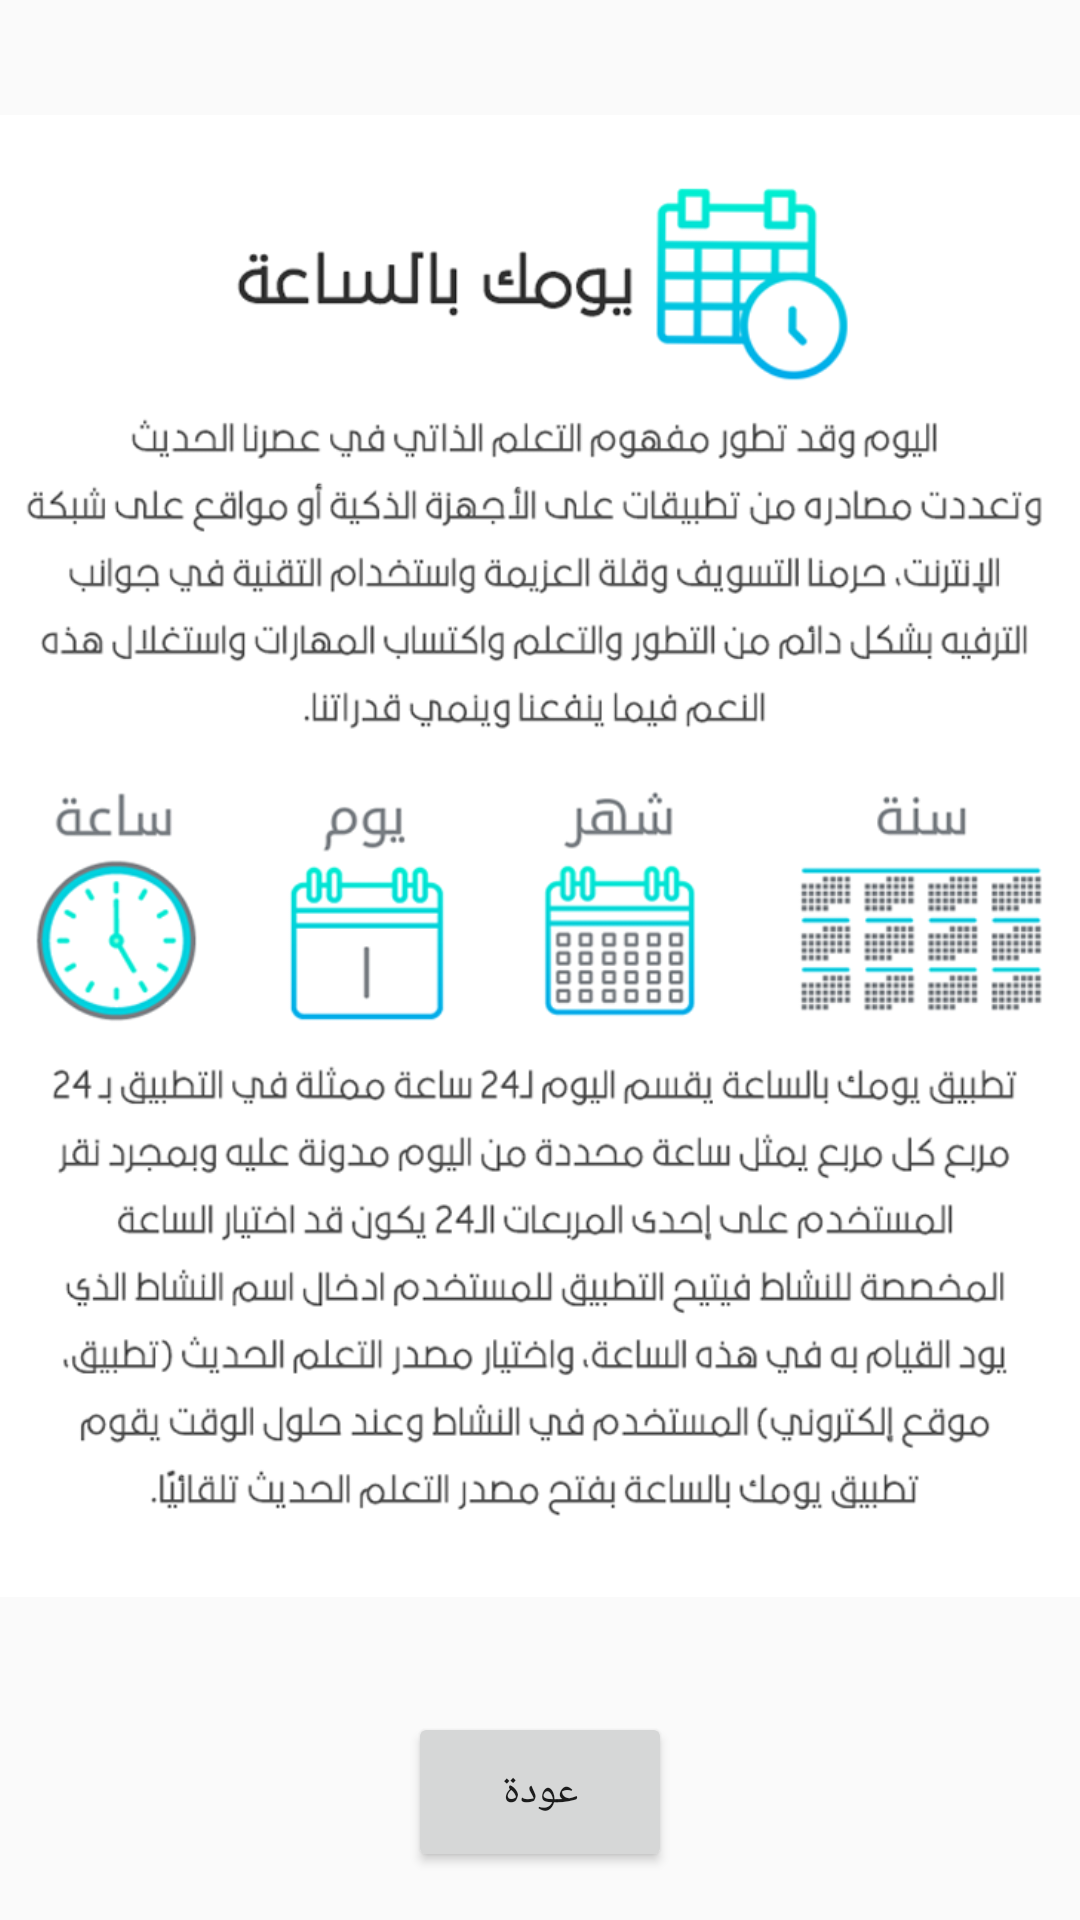

Produce the Android XML layout that renders to this screen, including the resource entries it uses.
<!-- AndroidManifest.xml: application theme AppTheme -->
<!-- res/layout/activity_idea.xml -->
<?xml version="1.0" encoding="utf-8"?>
<android.support.constraint.ConstraintLayout xmlns:android="http://schemas.android.com/apk/res/android"
    xmlns:app="http://schemas.android.com/apk/res-auto"
    xmlns:tools="http://schemas.android.com/tools"
    android:layout_width="match_parent"
    android:layout_height="match_parent"
    tools:context="com.year.Day24hours.ideaActivity">

    <LinearLayout
        android:layout_width="match_parent"
        android:layout_height="match_parent"
        android:orientation="vertical"
        android:gravity="center"
        android:layout_marginBottom="16dp">

        <ImageView
            android:layout_width="380dp"
            android:layout_height="525dp"
            android:layout_weight="9"
            android:layout_marginLeft="16dp"
            android:layout_marginRight="16dp"
            android:src="@drawable/ideaa"/>


        <Button
            android:layout_width="wrap_content"
            android:layout_height="wrap_content"
            android:layout_weight="1"
            android:text="عودة"
            android:onClick="onClickback"/>


    </LinearLayout>

</android.support.constraint.ConstraintLayout>
<!-- resources referenced by this layout -->
<resources>
  <!-- drawable ideaa: png bitmap (drawable, 197705 bytes) -->
  <style name="AppTheme" parent="Theme.AppCompat.Light.DarkActionBar">
          
          <item name="colorPrimary">#00D0DC</item>
          <item name="colorPrimaryDark">#828282</item>
          <item name="colorAccent">#00EED1</item>
      </style>
</resources>
